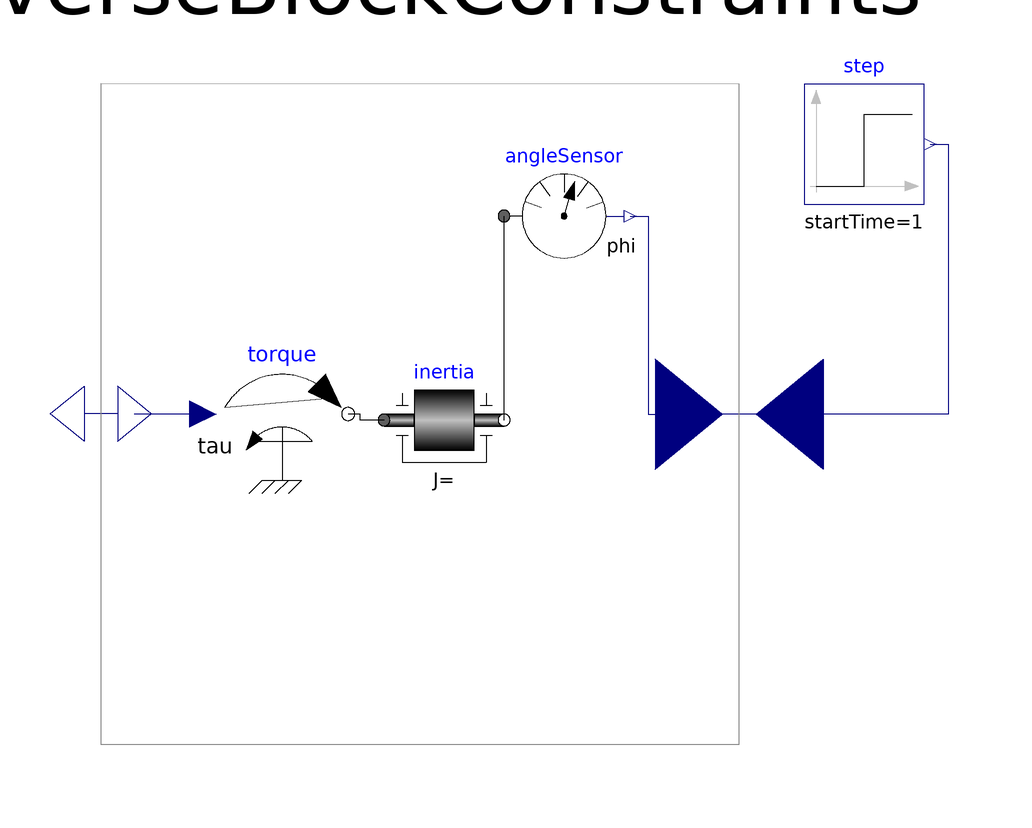

The component connection diagram of the Modelica model below, drawn from its own Placement and Line annotations.

model InverseModelStep
  Modelica.Mechanics.Rotational.Sources.Torque torque
    annotation (Placement(transformation(extent={{-38,28},{-16,50}})));
  Modelica.Mechanics.Rotational.Components.Inertia inertia
    annotation (Placement(transformation(extent={{-10,28},{10,48}})));
  Modelica.Blocks.Math.InverseBlockConstraints inverseBlockConstraints
    annotation (Placement(transformation(
        extent={{-56,-55},{56,55}},
        rotation=180,
        origin={-4,39})));
  Modelica.Mechanics.Rotational.Sensors.AngleSensor angleSensor
    annotation (Placement(transformation(extent={{10,62},{30,82}})));
  Modelica.Blocks.Sources.Step step(startTime=1)
    annotation (Placement(transformation(extent={{60,74},{80,94}})));
equation
  connect(torque.tau, inverseBlockConstraints.y2)
    annotation (Line(points={{-40.2,39},{-51.6,39}}, color={0,0,127}));
  connect(inertia.flange_a, torque.flange) annotation (Line(points={{-10,38},{
          -14,38},{-14,39},{-16,39}}, color={0,0,0}));
  connect(inertia.flange_b, angleSensor.flange)
    annotation (Line(points={{10,38},{10,72}}, color={0,0,0}));
  connect(angleSensor.phi, inverseBlockConstraints.u2) annotation (Line(points=
          {{31,72},{34,72},{34,39},{40.8,39}}, color={0,0,127}));
  connect(step.y, inverseBlockConstraints.u1) annotation (Line(points={{81,84},
          {84,84},{84,39},{57.6,39}}, color={0,0,127}));
  annotation (Icon(coordinateSystem(preserveAspectRatio=false, extent={{-100,
            -40},{100,100}})), Diagram(coordinateSystem(preserveAspectRatio=
            false, extent={{-100,-40},{100,100}})));
end InverseModelStep;